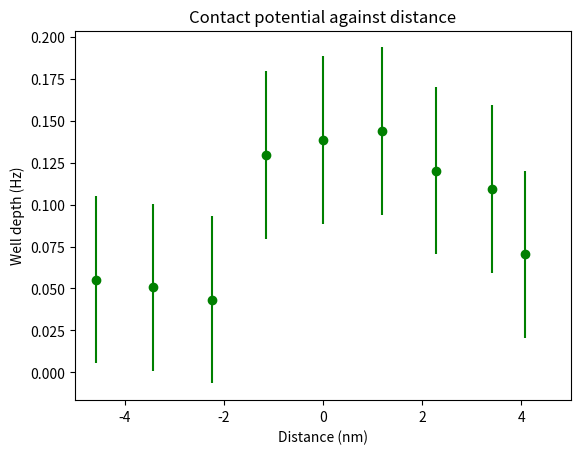

Python code for this plot:
import matplotlib.pyplot as plt
import numpy as np


#Spatial data from 16/08/24
# distances_1 =  np.array([0,0,0.52,0.80,1.11,1.47,2.09,3.22])
# Contact_potential_1 = np.array([0.18,0.17,0.18,0.19,0.2,0.22,0.21,0.22])
# CP_errors_1 = np.array([0.01,0.01,0.01,0.01,0.01,0.01,0.01,0.01])
# d_errors_1 = np.array([0,0,0.01,0.01,0.01,0.01,0.01,0.01])

# distances_2 =  np.array([1.97,1.30,0.66,0,-0.68,-1.31,-1.98])
# Contact_potential_2 = np.array([0.2,0.2,0.21,0.2,0.2,0.19,0.19])
# CP_errors_2 = np.array([0.01,0.01,0.01,0.01,0.01,0.01,0.01])
# d_errors_2 = np.array([0.02,0.02,0.01,0,0.01,0.02,0.02])

# distances_3 =  np.array([2.03,1.37,0.74,0,-0.56,-1.17,-1.83])
# Contact_potential_3 = np.array([0.21,0.21,0.19,0.18,0.2,0.2,0.18])
# CP_errors_3 = np.array([0.01,0.01,0.01,0.01,0.01,0.01,0.01])
# d_errors_3 = np.array([0.01,0.01,0.01,0,0.01,0.01,0.01])
# number =                       [153 ,157 ,154 ,160 ,164 , 156 , 158 , 162]
# distances_4 =         np.array([0   ,0   ,0.94,1.89,2.82,-0.97,-1.91,-2.88])
# Contact_potential_4 = np.array([0.1 ,0.13,0.13,0.14,0.22, 0.13, 0.16, 0.22])
# cut_off_potenital_4 = np.array([0.07,0.3 ,0.09,0.05,0.19, 0.27, 0.17, 0.18])
# CP_errors_4 =         np.array([0.01,0.01,0.01,0.01,0.01,0.01, 0.01 ,  0.01])
# Cutoff_CP_errors_4 =  np.array([0.09,0.09,0.09,0.09,0.09,0.09, 0.09 ,  0.09])
# d_errors_4 = np.array([])

#Spatial data from 19/08/24
# number =                       [449,451,453,455,457,459,461,463,465,467,469]
# file_name =                    [268,270,272,274,276,278,280,282,284,286,288]
# distances_5 =         np.array([-1.04,-2.16,-3.34,-4.41,-5.59,1.16,2.39,3.44,4.45,3.44,5.64])
# d_errors_5 =          np.array([0.03,0.05,0.05,0.05,0.05,0.05,0.06,0.06,0.06,0.06])
# Contact_potential_5 = np.array([0.19 ,0.18,0.17  ,0.2  ,0.2  ,0.2  ,0.19 ,0.205  ,0.21,0.21])
# CP_errors_5 =         np.array([0.005,0.005,0.004,0.003,0.003,0.004,0.003,0.006,0.003,0.004])
# max_residual_5 =      np.array([0.1489,0.1155,0,0,0,0.1035,0,0,0.0795,0,0.1702])
# max_bias_5 =          np.array([0.28  ,0.47  ,0,0,0,0.435,0,0,0.62,0,0.37])


# number =                       [495,496,497,498,499,500,501,503,504,505,506,507]
# file_name =                    [314,315,316,317,318,319,320,322,323,324,325,326]
# distances_5 =         np.array([-0.34,-0.72,-1.07,-1.40,-1.77,-2.08,-2.441,0.33,0.71,1.03,1.38,1.73,2.08]) ### This is the data for slide 39 in scratch pad
# d_errors_5 =          np.array([0.06,0.06,0.06,0.06,0.06,0.06,0.06,0.06,0.06,0.06,0.06,0.06])
# max_bias_5 =          np.array([0.3120001, 0.36800009, 0.4320001, 0.51200002, 0.67200011, 0.76000005, 0, 0.31999999, 0.37599999, 0.45600003, 0.59200007, 0.6880001,0])

number =                       [471,473,475,477,478, 479,481,483,485] #Number on image
file_name =                    [289,290,292,294,296, 298,300,302,304] #File name
distances_5 =         np.array([0, 1.20,2.29,3.40,4.08,-1.15,-2.24,-3.42,-4.57]) #Distance measured in nm
d_errors_5 =          np.array([0.01,0.01,0.01,0.01,0.01,0.01,0.01,0.01,0.01]) #Error in distance
max_bias_5 =          np.array([0.31499994, 0.48000002, 0.78999996, 0, 0.39499998,0, 0, 0]) #Well position
#Well depth
well_depths_5 =       np.array([0.13853357325280397, 0.14387903522809178, 0.12032916771994409, 0.10920208083530394, 0.07038546859238941, 0.1296870079292956, 0.04337245457452322, 0.05068743582084121, 0.055250692408798735])
#'Rough depth error
depth_errors_5 =      np.array([0.05, 0.05, 0.05, 0.05, 0.05, 0.05, 0.05, 0.05, 0.05])




def calculate_best_fit_line(x, y):
    slope, intercept = np.polyfit(x, y, 1)
    best_fit = slope*x + intercept

    coefficients = np.polyfit(x, y, 2)  # 2 indicates a quadratic fit
    parabola = np.polyval(coefficients, x)
    return parabola

#plot the contact potential against the distance with error bars


# best_fit_1 = calculate_best_fit_line(distances_1, Contact_potential_1)
# best_fit_2 = calculate_best_fit_line(distances_2, Contact_potential_2)
# best_fit_3 = calculate_best_fit_line(distances_3, Contact_potential_3)

# plt.errorbar(distances_1, Contact_potential_1,xerr=d_errors_1, yerr=CP_errors_1, color='blue', fmt='o')
# plt.plot(distances_1, best_fit_1, 'r', color='red', label='Best fit line')

# plt.errorbar(distances_2, Contact_potential_2,xerr=d_errors_2, yerr=CP_errors_2, color='red', fmt='o')
# plt.plot(distances_2, best_fit_2, 'r', color='magenta', label='Best fit line')

# plt.errorbar(distances_3, Contact_potential_3,xerr=d_errors_3, yerr=CP_errors_3, color='green', fmt='o')
# plt.plot(distances_3, best_fit_3, 'r', color='#2CA02C', label='Best fit line')

# plt.errorbar(distances_4, Contact_potential_4, xerr=0, yerr=CP_errors_4, color='blue', fmt='o', label='Contact potential')
# plt.errorbar(distances_4, cut_off_potenital_4, xerr=0, yerr=Cutoff_CP_errors_4, color='red', fmt='o', label='Cut off potential')
# plt.errorbar(distances_5, Contact_potential_5, xerr=d_errors_5, yerr=CP_errors_5, color='blue', fmt='o', label='Contact potential')
# print(len(distances_5),len(max_residual_5),len(max_bias_5))
# plt.scatter(distances_5, max_residual_5, color='red', label='Max residual')
print(len(distances_5),len(well_depths_5))
# plt.scatter(distances_5, max_bias_5, color='green', label='Max bias')
plt.errorbar(distances_5, well_depths_5, xerr=d_errors_5, yerr=depth_errors_5, color='green', fmt='o', label='Well depth')

plt.xlabel('Distance (nm)')
plt.ylabel('Well depth (Hz)')
plt.xlim(-5,5)
plt.title('Contact potential against distance')
plt.show()
